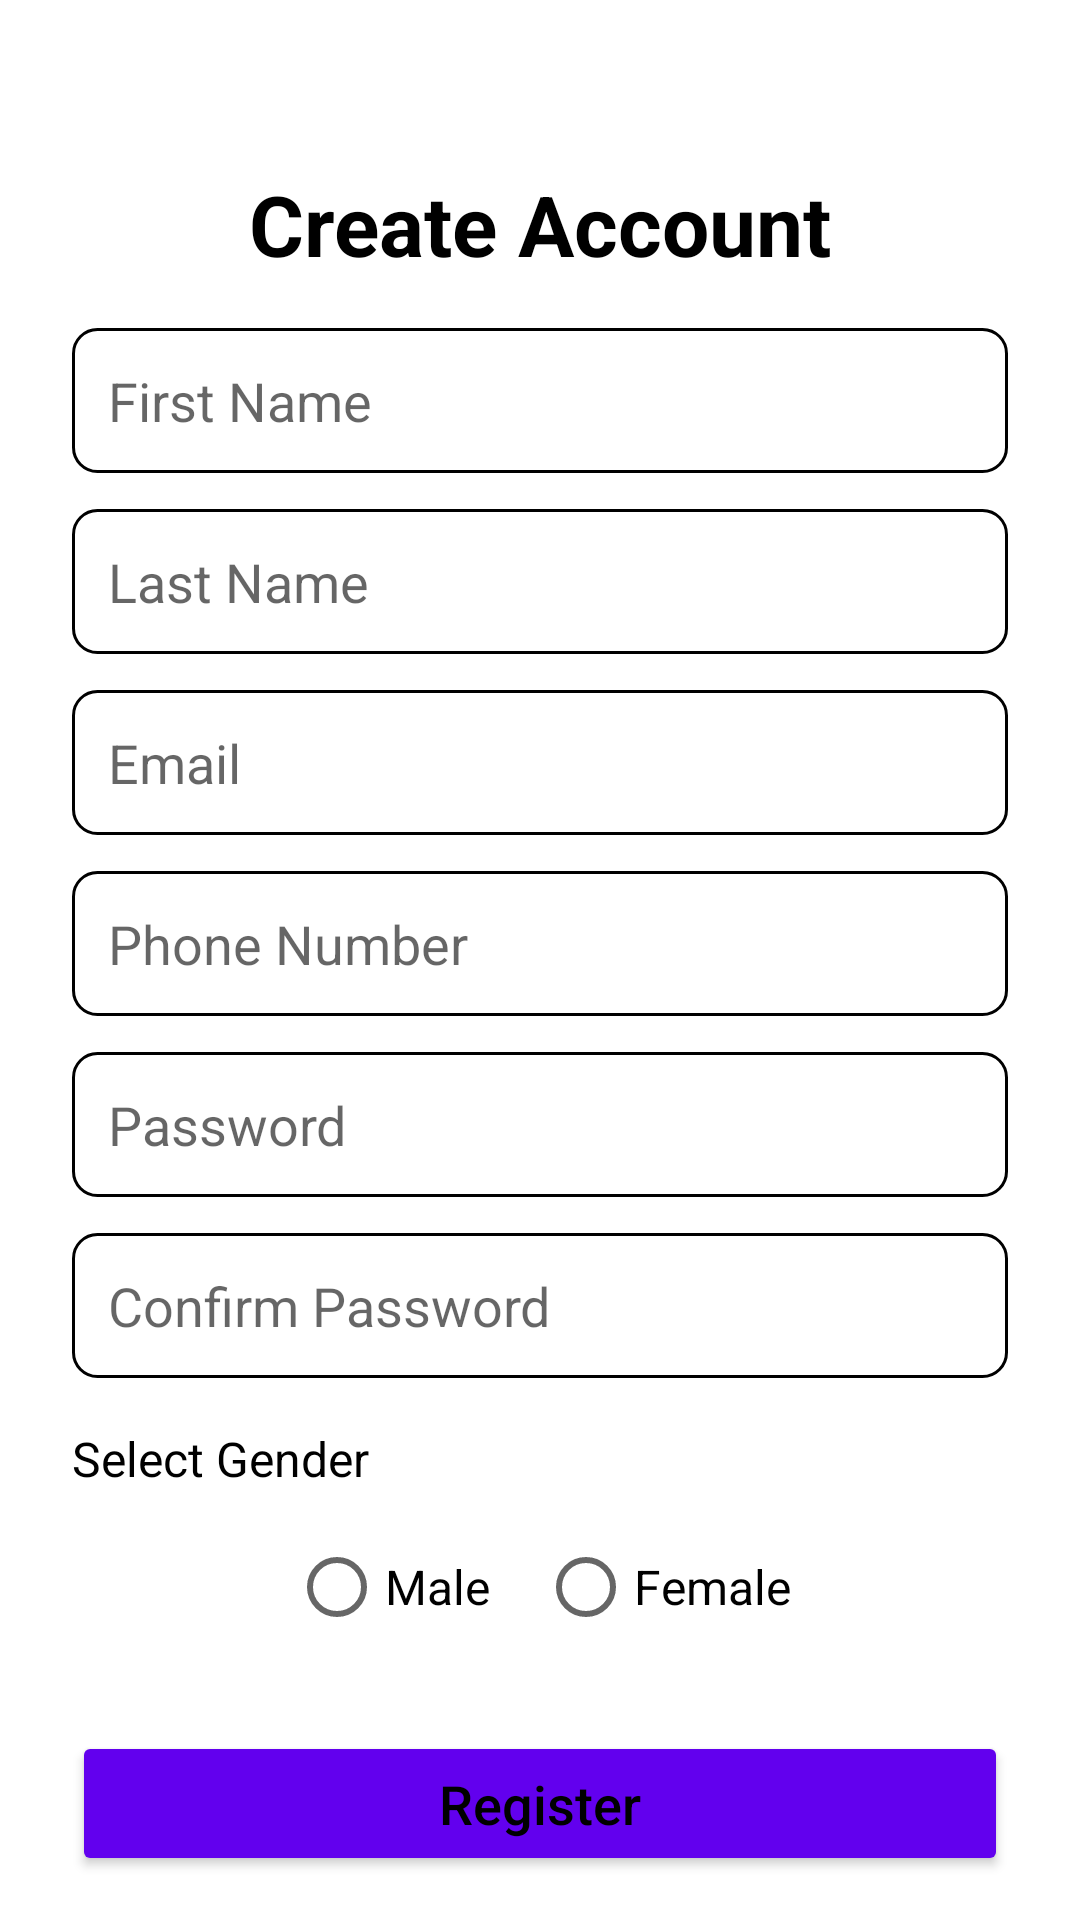

Reconstruct the res/layout file that produces this screen, plus the resources it refers to.
<!-- AndroidManifest.xml: application theme Theme.Demo -->
<!-- res/layout/activity_registration.xml -->
<?xml version="1.0" encoding="utf-8"?>
<androidx.constraintlayout.widget.ConstraintLayout
    xmlns:android="http://schemas.android.com/apk/res/android"
    xmlns:app="http://schemas.android.com/apk/res-auto"
    android:id="@+id/main"
    android:layout_width="match_parent"
    android:layout_height="match_parent"
    android:padding="24dp"
    android:clipToPadding="false">

    <TextView
        android:id="@+id/textView6"
        android:layout_width="wrap_content"
        android:layout_height="wrap_content"
        android:text="Create Account"
        android:textColor="?android:textColorPrimary"
        android:textSize="28sp"
        android:textStyle="bold"
        app:layout_constraintTop_toTopOf="parent"
        app:layout_constraintStart_toStartOf="parent"
        app:layout_constraintEnd_toEndOf="parent"
        android:layout_marginTop="32dp"/>

    <EditText
        android:id="@+id/editTextText2"
        android:layout_width="0dp"
        android:layout_height="wrap_content"
        android:hint="First Name"
        android:textColor="?android:textColorPrimary"
        android:inputType="textPersonName"
        android:background="@drawable/edit_text_bg"
        android:padding="12dp"
        app:layout_constraintTop_toBottomOf="@id/textView6"
        app:layout_constraintStart_toStartOf="parent"
        app:layout_constraintEnd_toEndOf="parent"
        android:layout_marginTop="16dp"/>

    <EditText
        android:id="@+id/editTextText"
        android:layout_width="0dp"
        android:layout_height="wrap_content"
        android:hint="Last Name"
        android:inputType="textPersonName"
        android:background="@drawable/edit_text_bg"
        android:padding="12dp"
        android:textColor="?android:textColorPrimary"
        app:layout_constraintTop_toBottomOf="@id/editTextText2"
        app:layout_constraintStart_toStartOf="parent"
        app:layout_constraintEnd_toEndOf="parent"
        android:layout_marginTop="12dp"/>

    <EditText
        android:id="@+id/editTextTextEmailAddress3"
        android:layout_width="0dp"
        android:layout_height="wrap_content"
        android:hint="Email"
        android:inputType="textEmailAddress"
        android:background="@drawable/edit_text_bg"
        android:padding="12dp"
        android:textColor="?android:textColorPrimary"
        app:layout_constraintTop_toBottomOf="@id/editTextText"
        app:layout_constraintStart_toStartOf="parent"
        app:layout_constraintEnd_toEndOf="parent"
        android:layout_marginTop="12dp"/>

    <EditText
        android:id="@+id/editTextPhone2"
        android:layout_width="0dp"
        android:layout_height="wrap_content"
        android:hint="Phone Number"
        android:inputType="phone"
        android:background="@drawable/edit_text_bg"
        android:padding="12dp"
        android:textColor="?android:textColorPrimary"
        app:layout_constraintTop_toBottomOf="@id/editTextTextEmailAddress3"
        app:layout_constraintStart_toStartOf="parent"
        app:layout_constraintEnd_toEndOf="parent"
        android:layout_marginTop="12dp"/>

    <EditText
        android:id="@+id/editTextTextPassword4"
        android:layout_width="0dp"
        android:layout_height="wrap_content"
        android:hint="Password"
        android:inputType="textPassword"
        android:background="@drawable/edit_text_bg"
        android:padding="12dp"
        android:textColor="?android:textColorPrimary"
        app:layout_constraintTop_toBottomOf="@id/editTextPhone2"
        app:layout_constraintStart_toStartOf="parent"
        app:layout_constraintEnd_toEndOf="parent"
        android:layout_marginTop="12dp"/>

    <EditText
        android:id="@+id/editTextTextPassword5"
        android:layout_width="0dp"
        android:layout_height="wrap_content"
        android:hint="Confirm Password"
        android:inputType="textPassword"
        android:background="@drawable/edit_text_bg"
        android:padding="12dp"
        android:textColor="?android:textColorPrimary"
        app:layout_constraintTop_toBottomOf="@id/editTextTextPassword4"
        app:layout_constraintStart_toStartOf="parent"
        app:layout_constraintEnd_toEndOf="parent"
        android:layout_marginTop="12dp"/>

    <TextView
        android:id="@+id/textView"
        android:layout_width="wrap_content"
        android:layout_height="wrap_content"
        android:text="Select Gender"
        android:textSize="16sp"
        android:textColor="?android:textColorPrimary"
        app:layout_constraintTop_toBottomOf="@id/editTextTextPassword5"
        app:layout_constraintStart_toStartOf="parent"
        android:layout_marginTop="16dp"/>

    <RadioGroup
        android:id="@+id/radioGroup"
        android:layout_width="wrap_content"
        android:layout_height="wrap_content"
        android:orientation="horizontal"
        app:layout_constraintTop_toBottomOf="@id/textView"
        app:layout_constraintStart_toStartOf="parent"
        app:layout_constraintEnd_toEndOf="parent"
        android:layout_marginTop="8dp">

        <RadioButton
            android:id="@+id/radioButton"
            android:layout_width="wrap_content"
            android:layout_height="wrap_content"
            android:textColor="?android:textColorPrimary"
            android:text="Male"
            android:textSize="16sp" />

        <RadioButton
            android:id="@+id/radioButton2"
            android:layout_width="wrap_content"
            android:layout_height="wrap_content"
            android:textColor="?android:textColorPrimary"
            android:text="Female"
            android:textSize="16sp"
            android:layout_marginStart="16dp" />
    </RadioGroup>

    <Button
        android:id="@+id/button3"
        android:layout_width="0dp"
        android:layout_height="wrap_content"
        android:text="Register"
        android:textAllCaps="false"
        android:textSize="18sp"
        android:textColor="?android:textColorPrimary"
        android:backgroundTint="#6200EE"
        android:padding="12dp"
        app:layout_constraintTop_toBottomOf="@id/radioGroup"
        app:layout_constraintStart_toStartOf="parent"
        app:layout_constraintEnd_toEndOf="parent"
        android:layout_marginTop="24dp"/>

    <TextView
        android:id="@+id/textView7"
        android:layout_width="wrap_content"
        android:layout_height="wrap_content"
        android:text="Already have an account? Login"
        android:textColor="?android:textColorPrimary"
        android:textSize="14sp"
        android:clickable="true"
        app:layout_constraintTop_toBottomOf="@id/button3"
        app:layout_constraintStart_toStartOf="parent"
        app:layout_constraintEnd_toEndOf="parent"
        android:layout_marginTop="16dp"/>

</androidx.constraintlayout.widget.ConstraintLayout>
<!-- resources referenced by this layout -->
<resources>
  <!-- drawable edit_text_bg (drawable) -->
  <shape xmlns:android="http://schemas.android.com/apk/res/android"
      android:shape="rectangle">
      <solid android:centerColor="#000000" />
      <stroke android:width="1dp" android:color="?android:textColorPrimary" />
      <corners android:radius="8dp" />
  </shape>
  <style name="Theme.Demo" parent="Theme.MaterialComponents.DayNight.NoActionBar">
  
          <item name="color">@color/purple_500</item>
          <item name="colorPrimaryVariant">@color/purple_700</item>
          <item name="colorOnPrimary">@color/white</item>
  
          <item name="android:colorBackground">@color/white</item>
          <item name="colorOnBackground">@color/black</item>
  
          <item name="android:forceDarkAllowed">true</item>
          <item name="colorPrimary">@color/your_primary</item>
          <item name="android:textColorPrimary">@color/black</item>
      </style>
  <color name="purple_500">#BB86FC</color>
  <color name="purple_700">#3700B3</color>
  <color name="white">#FFFFFF</color>
  <color name="black">#000000</color>
  <color name="your_primary">#6200EE</color>
</resources>
